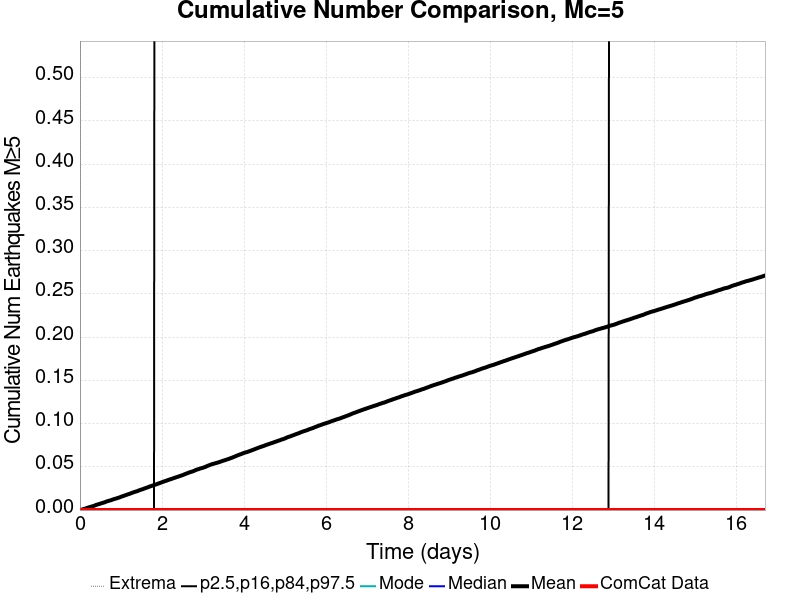

Source data for this figure (header and first rows):
Time (days), ComCat Data, Simulation Mean, Simulation Median, Simulation Mode, Simulation Minimum, Simulation Maximum, 2.5 %-ile, 16 %-ile, 84 %-ile, 97.5 %-ile
0.0, 0.0, 0.0, 0.0, 0.0, 0.0, 0.0, 0.0, 0.0, 0.0, 0.0
0.01671, 0.0, 1.8E-4, 0.0, 0.0, 0.0, 1.0, 0.0, 0.0, 0.0, 0.0
0.03343, 0.0, 3.6E-4, 0.0, 0.0, 0.0, 1.0, 0.0, 0.0, 0.0, 0.0
0.05014, 0.0, 6.1E-4, 0.0, 0.0, 0.0, 2.0, 0.0, 0.0, 0.0, 0.0
0.06685, 0.0, 8.3E-4, 0.0, 0.0, 0.0, 2.0, 0.0, 0.0, 0.0, 0.0
0.08357, 0.0, 0.00112, 0.0, 0.0, 0.0, 2.0, 0.0, 0.0, 0.0, 0.0
0.1003, 0.0, 0.00134, 0.0, 0.0, 0.0, 2.0, 0.0, 0.0, 0.0, 0.0
0.117, 0.0, 0.00148, 0.0, 0.0, 0.0, 2.0, 0.0, 0.0, 0.0, 0.0
0.1337, 0.0, 0.00173, 0.0, 0.0, 0.0, 2.0, 0.0, 0.0, 0.0, 0.0
0.1504, 0.0, 0.00198, 0.0, 0.0, 0.0, 2.0, 0.0, 0.0, 0.0, 0.0
0.1671, 0.0, 0.00238, 0.0, 0.0, 0.0, 3.0, 0.0, 0.0, 0.0, 0.0
0.1838, 0.0, 0.00263, 0.0, 0.0, 0.0, 3.0, 0.0, 0.0, 0.0, 0.0
0.2006, 0.0, 0.00283, 0.0, 0.0, 0.0, 3.0, 0.0, 0.0, 0.0, 0.0
0.2173, 0.0, 0.00307, 0.0, 0.0, 0.0, 3.0, 0.0, 0.0, 0.0, 0.0
0.234, 0.0, 0.00335, 0.0, 0.0, 0.0, 3.0, 0.0, 0.0, 0.0, 0.0
0.2507, 0.0, 0.00361, 0.0, 0.0, 0.0, 3.0, 0.0, 0.0, 0.0, 0.0
0.2674, 0.0, 0.00382, 0.0, 0.0, 0.0, 3.0, 0.0, 0.0, 0.0, 0.0
0.2841, 0.0, 0.00406, 0.0, 0.0, 0.0, 3.0, 0.0, 0.0, 0.0, 0.0
0.3008, 0.0, 0.00429, 0.0, 0.0, 0.0, 3.0, 0.0, 0.0, 0.0, 0.0
0.3176, 0.0, 0.0045, 0.0, 0.0, 0.0, 4.0, 0.0, 0.0, 0.0, 0.0
0.3343, 0.0, 0.00473, 0.0, 0.0, 0.0, 4.0, 0.0, 0.0, 0.0, 0.0
0.351, 0.0, 0.00506, 0.0, 0.0, 0.0, 5.0, 0.0, 0.0, 0.0, 0.0
0.3677, 0.0, 0.00539, 0.0, 0.0, 0.0, 6.0, 0.0, 0.0, 0.0, 0.0
0.3844, 0.0, 0.00577, 0.0, 0.0, 0.0, 7.0, 0.0, 0.0, 0.0, 0.0
0.4011, 0.0, 0.00607, 0.0, 0.0, 0.0, 7.0, 0.0, 0.0, 0.0, 0.0
0.4178, 0.0, 0.00626, 0.0, 0.0, 0.0, 7.0, 0.0, 0.0, 0.0, 0.0
0.4345, 0.0, 0.00654, 0.0, 0.0, 0.0, 7.0, 0.0, 0.0, 0.0, 0.0
0.4513, 0.0, 0.00669, 0.0, 0.0, 0.0, 7.0, 0.0, 0.0, 0.0, 0.0
0.468, 0.0, 0.00697, 0.0, 0.0, 0.0, 8.0, 0.0, 0.0, 0.0, 0.0
0.4847, 0.0, 0.00728, 0.0, 0.0, 0.0, 8.0, 0.0, 0.0, 0.0, 0.0
0.5014, 0.0, 0.00751, 0.0, 0.0, 0.0, 8.0, 0.0, 0.0, 0.0, 0.0
0.5181, 0.0, 0.00774, 0.0, 0.0, 0.0, 8.0, 0.0, 0.0, 0.0, 0.0
0.5348, 0.0, 0.00804, 0.0, 0.0, 0.0, 8.0, 0.0, 0.0, 0.0, 0.0
0.5515, 0.0, 0.00823, 0.0, 0.0, 0.0, 8.0, 0.0, 0.0, 0.0, 0.0
0.5683, 0.0, 0.00849, 0.0, 0.0, 0.0, 8.0, 0.0, 0.0, 0.0, 0.0
0.585, 0.0, 0.0087, 0.0, 0.0, 0.0, 8.0, 0.0, 0.0, 0.0, 0.0
0.6017, 0.0, 0.00898, 0.0, 0.0, 0.0, 8.0, 0.0, 0.0, 0.0, 0.0
0.6184, 0.0, 0.00934, 0.0, 0.0, 0.0, 8.0, 0.0, 0.0, 0.0, 0.0
0.6351, 0.0, 0.00964, 0.0, 0.0, 0.0, 8.0, 0.0, 0.0, 0.0, 0.0
0.6518, 0.0, 0.00991, 0.0, 0.0, 0.0, 10.0, 0.0, 0.0, 0.0, 0.0
0.6685, 0.0, 0.01024, 0.0, 0.0, 0.0, 10.0, 0.0, 0.0, 0.0, 0.0
0.6852, 0.0, 0.01045, 0.0, 0.0, 0.0, 10.0, 0.0, 0.0, 0.0, 0.0
0.702, 0.0, 0.01068, 0.0, 0.0, 0.0, 11.0, 0.0, 0.0, 0.0, 0.0
0.7187, 0.0, 0.01093, 0.0, 0.0, 0.0, 11.0, 0.0, 0.0, 0.0, 0.0
0.7354, 0.0, 0.01113, 0.0, 0.0, 0.0, 11.0, 0.0, 0.0, 0.0, 0.0
0.7521, 0.0, 0.01137, 0.0, 0.0, 0.0, 11.0, 0.0, 0.0, 0.0, 0.0
0.7688, 0.0, 0.01163, 0.0, 0.0, 0.0, 11.0, 0.0, 0.0, 0.0, 0.0
0.7855, 0.0, 0.01195, 0.0, 0.0, 0.0, 11.0, 0.0, 0.0, 0.0, 0.0
0.8022, 0.0, 0.01219, 0.0, 0.0, 0.0, 11.0, 0.0, 0.0, 0.0, 0.0
0.819, 0.0, 0.01248, 0.0, 0.0, 0.0, 11.0, 0.0, 0.0, 0.0, 0.0
0.8357, 0.0, 0.01277, 0.0, 0.0, 0.0, 11.0, 0.0, 0.0, 0.0, 0.0
0.8524, 0.0, 0.01301, 0.0, 0.0, 0.0, 11.0, 0.0, 0.0, 0.0, 0.0
0.8691, 0.0, 0.01316, 0.0, 0.0, 0.0, 11.0, 0.0, 0.0, 0.0, 0.0
0.8858, 0.0, 0.01338, 0.0, 0.0, 0.0, 11.0, 0.0, 0.0, 0.0, 0.0
0.9025, 0.0, 0.01369, 0.0, 0.0, 0.0, 11.0, 0.0, 0.0, 0.0, 0.0
0.9192, 0.0, 0.01396, 0.0, 0.0, 0.0, 11.0, 0.0, 0.0, 0.0, 0.0
0.9359, 0.0, 0.01421, 0.0, 0.0, 0.0, 11.0, 0.0, 0.0, 0.0, 0.0
0.9527, 0.0, 0.01442, 0.0, 0.0, 0.0, 11.0, 0.0, 0.0, 0.0, 0.0
0.9694, 0.0, 0.0147, 0.0, 0.0, 0.0, 11.0, 0.0, 0.0, 0.0, 0.0
0.9861, 0.0, 0.01509, 0.0, 0.0, 0.0, 12.0, 0.0, 0.0, 0.0, 0.0
... 940 more rows
